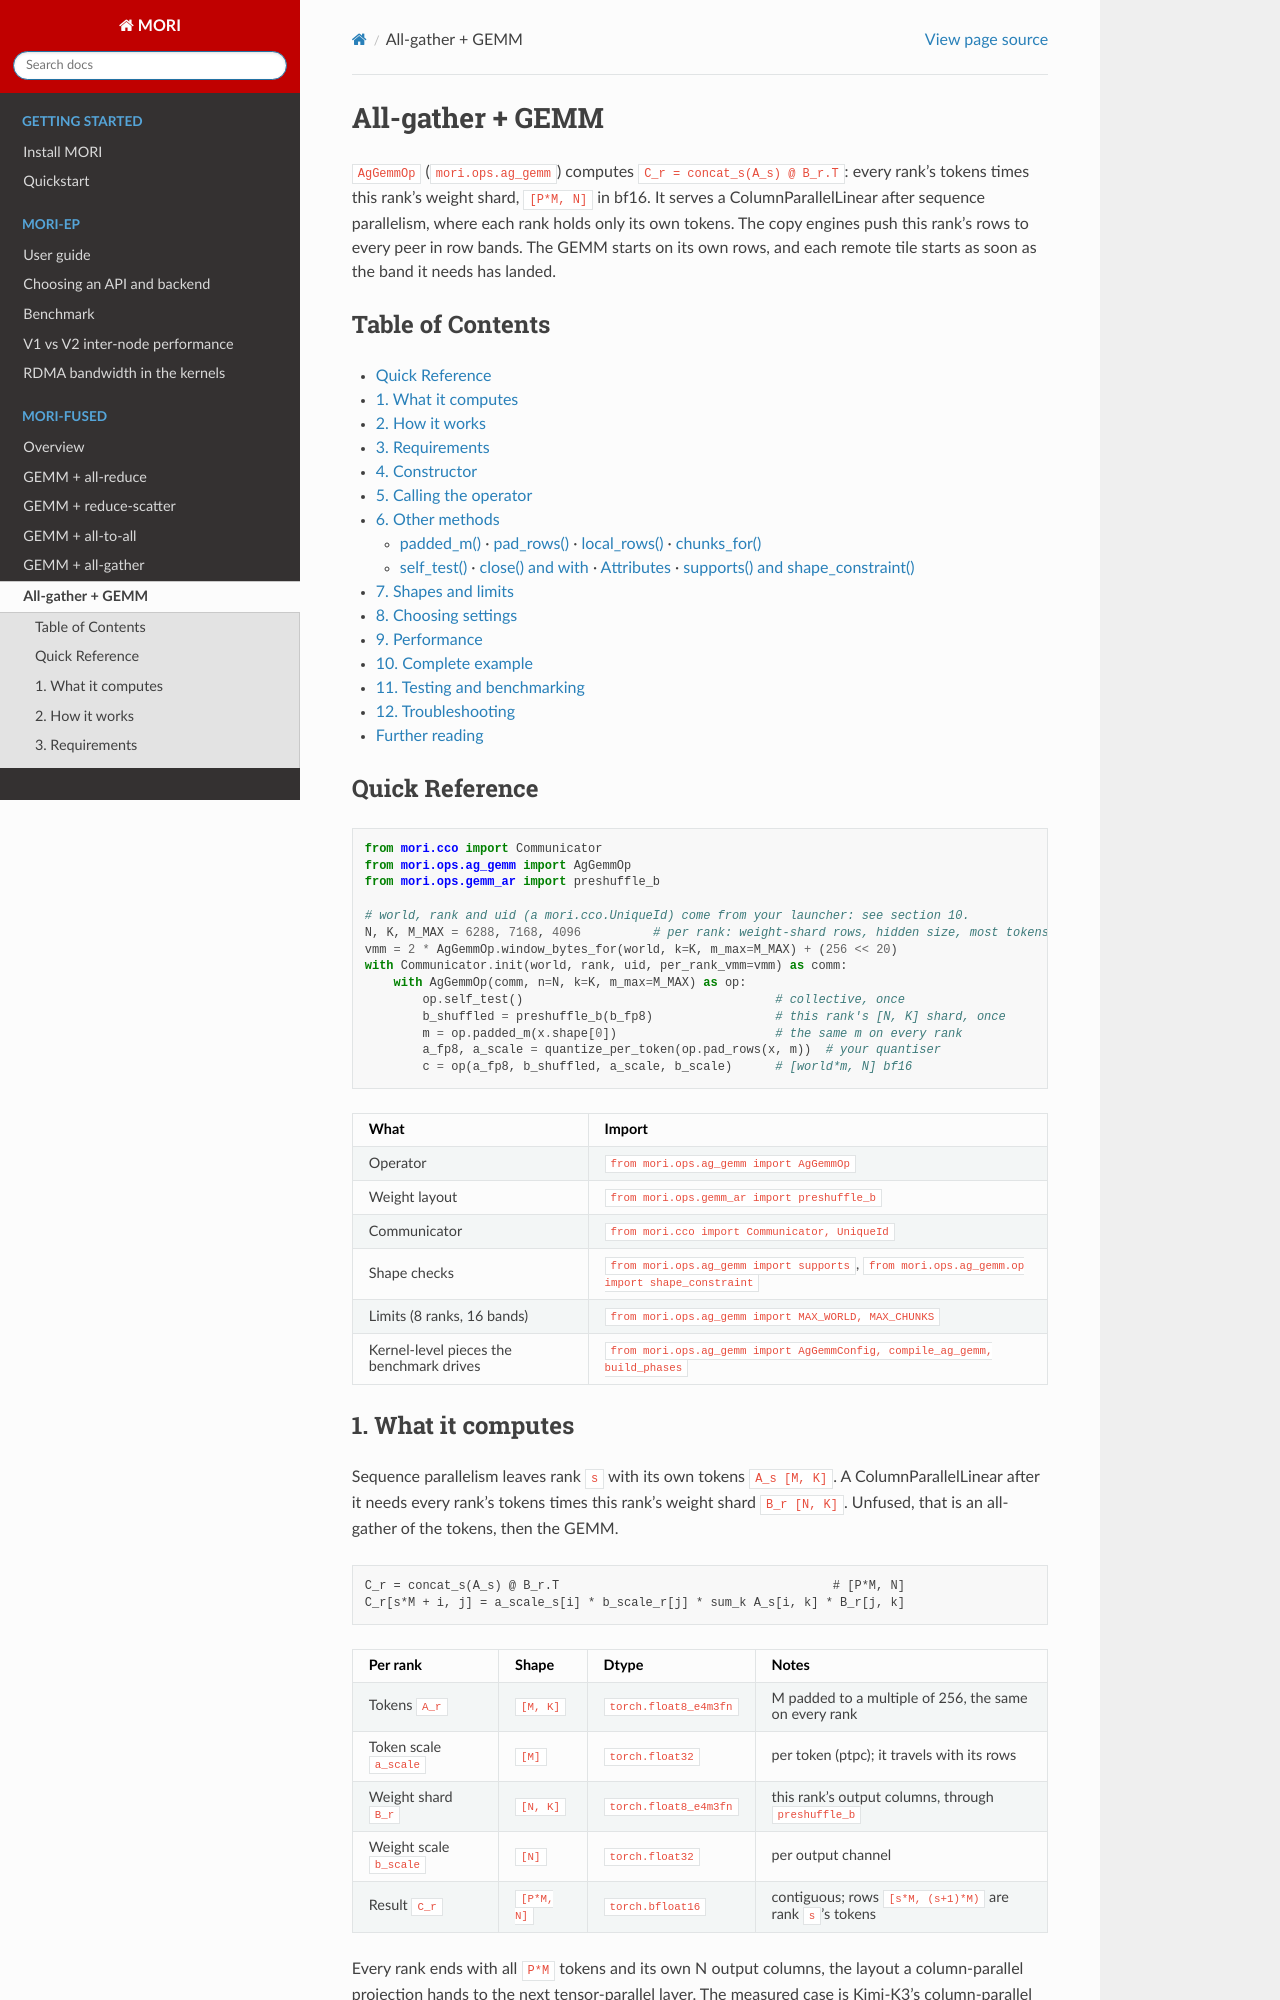

repository: ROCm/mori · page: fused-ag-gemm.html · generator: sphinx

# All-gather + GEMM

`AgGemmOp` (`mori.ops.ag_gemm`) computes `C_r = concat_s(A_s) @ B_r.T`: every
rank's tokens times this rank's weight shard, `[P*M, N]` in bf16. It serves a
ColumnParallelLinear after sequence parallelism, where each rank holds only its
own tokens. The copy engines push this rank's rows to every peer in row bands.
The GEMM starts on its own rows, and each remote tile starts as soon as the
band it needs has landed.

## Table of Contents

- [Quick Reference](#quick-reference)
- [1. What it computes](#1-what-it-computes)
- [2. How it works](#2-how-it-works)
- [3. Requirements](#3-requirements)
- [4. Constructor](#4-constructor)
- [5. Calling the operator](#5-calling-the-operator)
- [6. Other methods](#6-other-methods)
  - [padded_m()](#padded_m) · [pad_rows()](#pad_rows) · [local_rows()](#local_rows) · [chunks_for()](#chunks_for)
  - [self_test()](#self_test) · [close() and with](#close-and-with) · [Attributes](#attributes) · [supports() and shape_constraint()](#supports-and-shape_constraint)
- [7. Shapes and limits](#7-shapes-and-limits)
- [8. Choosing settings](#8-choosing-settings)
- [9. Performance](#9-performance)
- [10. Complete example](#10-complete-example)
- [11. Testing and benchmarking](#11-testing-and-benchmarking)
- [12. Troubleshooting](#12-troubleshooting)
- [Further reading](#further-reading)

## Quick Reference

```python
from mori.cco import Communicator
from mori.ops.ag_gemm import AgGemmOp
from mori.ops.gemm_ar import preshuffle_b

# world, rank and uid (a mori.cco.UniqueId) come from your launcher: see section 10.
N, K, M_MAX = 6288, 7168, 4096          # per rank: weight-shard rows, hidden size, most tokens
vmm = 2 * AgGemmOp.window_bytes_for(world, k=K, m_max=M_MAX) + (256 << 20)
with Communicator.init(world, rank, uid, per_rank_vmm=vmm) as comm:
    with AgGemmOp(comm, n=N, k=K, m_max=M_MAX) as op:
        op.self_test()                                   # collective, once
        b_shuffled = preshuffle_b(b_fp8)                 # this rank's [N, K] shard, once
        m = op.padded_m(x.shape[0])                      # the same m on every rank
        a_fp8, a_scale = quantize_per_token(op.pad_rows(x, m))  # your quantiser
        c = op(a_fp8, b_shuffled, a_scale, b_scale)      # [world*m, N] bf16
```

| What | Import |
|---|---|
| Operator | `from mori.ops.ag_gemm import AgGemmOp` |
| Weight layout | `from mori.ops.gemm_ar import preshuffle_b` |
| Communicator | `from mori.cco import Communicator, UniqueId` |
| Shape checks | `from mori.ops.ag_gemm import supports`, `from mori.ops.ag_gemm.op import shape_constraint` |
| Limits (8 ranks, 16 bands) | `from mori.ops.ag_gemm import MAX_WORLD, MAX_CHUNKS` |
| Kernel-level pieces the benchmark drives | `from mori.ops.ag_gemm import AgGemmConfig, compile_ag_gemm, build_phases` |

## 1. What it computes

Sequence parallelism leaves rank `s` with its own tokens `A_s [M, K]`. A
ColumnParallelLinear after it needs every rank's tokens times this rank's weight
shard `B_r [N, K]`. Unfused, that is an all-gather of the tokens, then the GEMM.

```text
C_r = concat_s(A_s) @ B_r.T                                      # [P*M, N]
C_r[s*M + i, j] = a_scale_s[i] * b_scale_r[j] * sum_k A_s[i, k] * B_r[j, k]
```

| Per rank | Shape | Dtype | Notes |
|---|---|---|---|
| Tokens `A_r` | `[M, K]` | `torch.float8_e4m3fn` | M padded to a multiple of 256, the same on every rank |
| Token scale `a_scale` | `[M]` | `torch.float32` | per token (ptpc); it travels with its rows |
| Weight shard `B_r` | `[N, K]` | `torch.float8_e4m3fn` | this rank's output columns, through `preshuffle_b` |
| Weight scale `b_scale` | `[N]` | `torch.float32` | per output channel |
| Result `C_r` | `[P*M, N]` | `torch.bfloat16` | contiguous; rows `[s*M, (s+1)*M)` are rank `s`'s tokens |

Every rank ends with all `P*M` tokens and its own N output columns, the layout a
column-parallel projection hands to the next tensor-parallel layer. The measured
case is Kimi-K3's column-parallel projections at TP8: K=7168, and N per rank
6288 (KDA) and 3648 (MLA).
